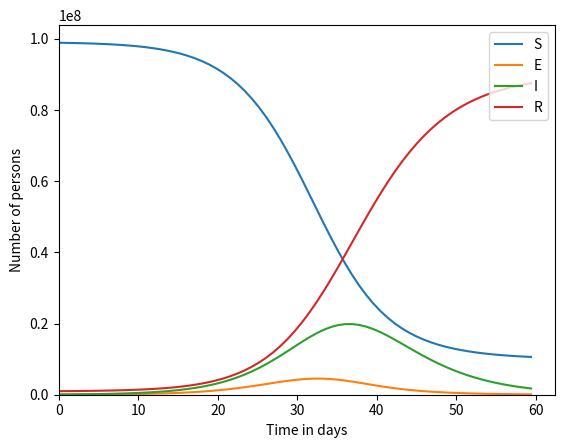

This figure's Python source:
# -*- coding: utf-8 -*-
"""
Created on Wed Jul 20 23:23:06 2016

[redacted]
"""

import math
import numpy
import matplotlib.pyplot

h = 0.9 # days
transmission_coeff = 5e-9 # 1 / day person
latency_time = 1. # days
infectious_time = 5. # days

end_time = 60.0 # days
num_steps = int(end_time / h)
times = h * numpy.array(range(num_steps + 1))

def seir_model():

    s = numpy.zeros(num_steps + 1)
    e = numpy.zeros(num_steps + 1)
    i = numpy.zeros(num_steps + 1)
    r = numpy.zeros(num_steps + 1)

    s[0] = 1e8 - 1e6 - 1e5
    e[0] = 0.
    i[0] = 1e5
    r[0] = 1e6

    for step in range(num_steps):
        s2e=h*transmission_coeff*s[step]*i[step]
        e2i=h/latency_time*e[step]
        i2r=h/infectious_time*i[step]
        
        s[step+1]=s[step]-s2e
        e[step+1]=e[step]+s2e-e2i
        i[step+1]=i[step]+e2i-i2r
        r[step+1]=r[step]+i2r
        
    return s, e, i, r

s, e, i, r = seir_model()

def plot_me():
    s_plot = matplotlib.pyplot.plot(times, s, label = 'S')
    e_plot = matplotlib.pyplot.plot(times, e, label = 'E')
    i_plot = matplotlib.pyplot.plot(times, i, label = 'I')
    r_plot = matplotlib.pyplot.plot(times, r, label = 'R')
    matplotlib.pyplot.legend(('S', 'E', 'I', 'R'), loc = 'upper right')
    
    axes = matplotlib.pyplot.gca()
    axes.set_xlabel('Time in days')
    axes.set_ylabel('Number of persons')
    matplotlib.pyplot.xlim(xmin = 0.)
    matplotlib.pyplot.ylim(ymin = 0.)
    
plot_me()